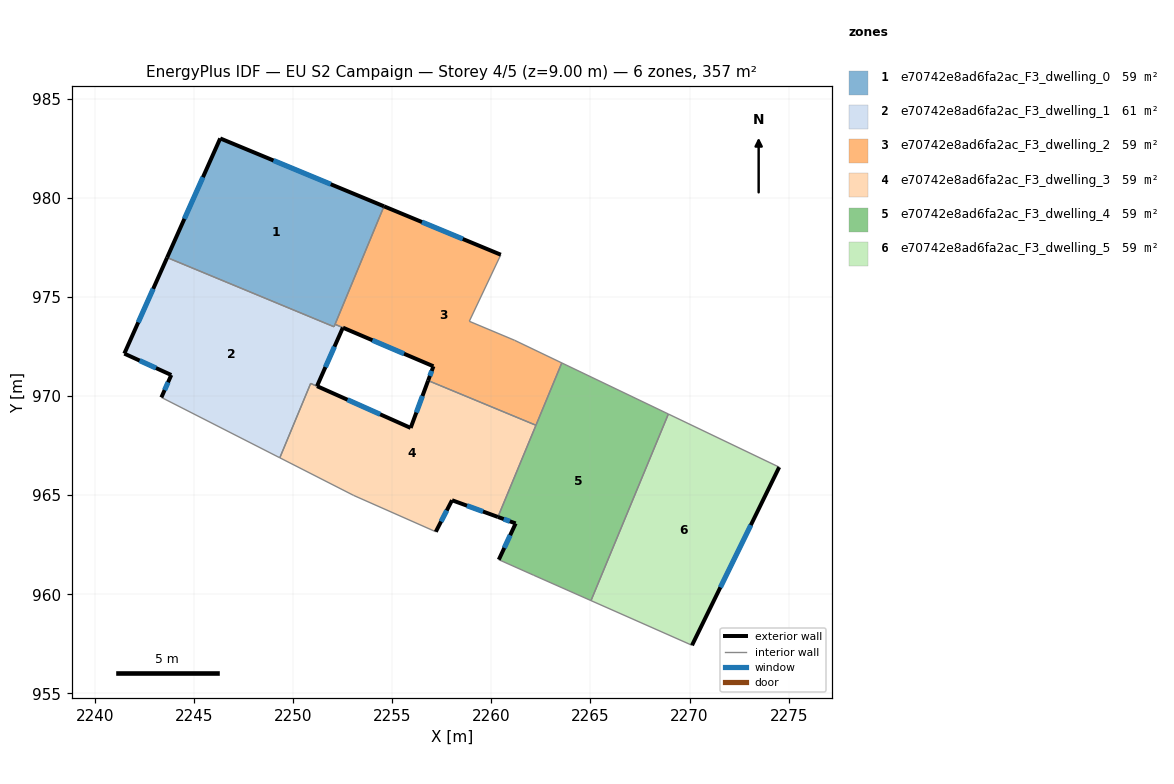
=== STOREY PLAN SPEC (per zone: floor XY polygon, exterior-wall plan segments, windows/doors) ===
zone 1: e70742e8ad6fa2ac_F3_dwelling_0  (59.4 m²)
  floor: (2254.58, 979.58) (2252.06, 973.50) (2243.63, 976.99) (2246.31, 983.00)
  exterior wall: (2246.31, 983.00) – (2243.63, 976.99)  [6.6 m]
    window: (2245.44, 981.05) – (2244.51, 978.95)  [2.4 m²]
  exterior wall: (2254.58, 979.58) – (2246.31, 983.00)  [8.9 m]
    window: (2251.89, 980.69) – (2249.00, 981.89)  [3.3 m²]
  interior walls: 3
zone 2: e70742e8ad6fa2ac_F3_dwelling_1  (60.7 m²)
  floor: (2252.11, 973.62) (2252.50, 973.46) (2251.20, 970.50) (2250.88, 970.64) (2249.32, 966.89) (2243.34, 969.93) (2243.84, 971.07) (2241.47, 972.14) (2243.63, 976.99) (2252.06, 973.50)
  exterior wall: (2243.84, 971.07) – (2243.34, 969.93)  [1.2 m]
    window: (2243.68, 970.70) – (2243.51, 970.30)  [0.5 m²]
  exterior wall: (2241.47, 972.14) – (2243.84, 971.07)  [2.6 m]
    window: (2242.24, 971.79) – (2243.07, 971.42)  [1.0 m²]
  exterior wall: (2243.63, 976.99) – (2241.47, 972.14)  [5.3 m]
    window: (2242.93, 975.42) – (2242.18, 973.72)  [1.9 m²]
  exterior wall: (2251.20, 970.50) – (2252.50, 973.46)  [3.2 m]
    window: (2251.62, 971.46) – (2252.08, 972.49)  [1.2 m²]
  interior walls: 6
zone 3: e70742e8ad6fa2ac_F3_dwelling_2  (59.1 m²)
  floor: (2260.47, 977.13) (2258.88, 973.78) (2261.17, 972.82) (2263.55, 971.67) (2262.25, 968.53) (2256.81, 970.78) (2257.07, 971.50) (2252.11, 973.63) (2254.58, 979.58)
  exterior wall: (2260.47, 977.13) – (2254.58, 979.58)  [6.4 m]
    window: (2258.56, 977.93) – (2256.50, 978.78)  [2.3 m²]
  exterior wall: (2257.07, 971.50) – (2256.81, 970.78)  [0.8 m]
    window: (2256.99, 971.27) – (2256.89, 971.02)  [0.3 m²]
  exterior wall: (2252.51, 973.45) – (2257.07, 971.50)  [5.0 m]
    window: (2253.99, 972.82) – (2255.59, 972.14)  [1.8 m²]
  interior walls: 7
zone 4: e70742e8ad6fa2ac_F3_dwelling_3  (58.5 m²)
  floor: (2262.25, 968.53) (2260.33, 963.90) (2258.01, 964.75) (2257.19, 963.16) (2253.05, 964.99) (2249.32, 966.89) (2250.88, 970.64) (2251.20, 970.50) (2255.92, 968.39) (2256.81, 970.78)
  exterior wall: (2255.92, 968.39) – (2251.20, 970.50)  [5.2 m]
    window: (2254.39, 969.08) – (2252.74, 969.82)  [1.9 m²]
  exterior wall: (2256.81, 970.78) – (2255.92, 968.39)  [2.5 m]
    window: (2256.52, 970.01) – (2256.21, 969.17)  [0.9 m²]
  exterior wall: (2258.01, 964.75) – (2260.33, 963.90)  [2.5 m]
    window: (2258.77, 964.47) – (2259.58, 964.18)  [0.9 m²]
  exterior wall: (2257.19, 963.16) – (2258.01, 964.75)  [1.8 m]
    window: (2257.46, 963.67) – (2257.75, 964.23)  [0.7 m²]
  interior walls: 6
zone 5: e70742e8ad6fa2ac_F3_dwelling_4  (59.4 m²)
  floor: (2268.93, 969.10) (2265.03, 959.68) (2262.12, 960.96) (2260.37, 961.75) (2261.22, 963.58) (2260.33, 963.90) (2263.55, 971.67)
  exterior wall: (2261.22, 963.58) – (2260.37, 961.75)  [2.0 m]
    window: (2260.95, 962.98) – (2260.65, 962.34)  [0.7 m²]
  exterior wall: (2260.33, 963.90) – (2261.22, 963.58)  [1.0 m]
    window: (2260.62, 963.79) – (2260.93, 963.68)  [0.3 m²]
  interior walls: 6
zone 6: e70742e8ad6fa2ac_F3_dwelling_5  (59.4 m²)
  floor: (2274.52, 966.42) (2270.12, 957.42) (2265.03, 959.68) (2268.93, 969.10)
  exterior wall: (2270.12, 957.42) – (2274.52, 966.42)  [10.0 m]
    window: (2271.55, 960.35) – (2273.09, 963.49)  [3.7 m²]
  interior walls: 3

=== DERIVED (storey summary) ===
Building: EU S2 Campaign
Storey: 4 of 5  (floor level z = 9.00 m)
Storey gross floor area: 356.6 m²
Zones on this storey: 6
  - e70742e8ad6fa2ac_F3_dwelling_0: floor 59.4 m²; exterior wall 15.5 m (46.6 m²); 2 window(s) 5.7 m²; WWR 12.2%
  - e70742e8ad6fa2ac_F3_dwelling_1: floor 60.7 m²; exterior wall 12.4 m (37.1 m²); 4 window(s) 4.5 m²; WWR 12.2%
  - e70742e8ad6fa2ac_F3_dwelling_2: floor 59.1 m²; exterior wall 12.1 m (36.3 m²); 3 window(s) 4.4 m²; WWR 12.2%
  - e70742e8ad6fa2ac_F3_dwelling_3: floor 58.5 m²; exterior wall 12.0 m (35.9 m²); 4 window(s) 4.4 m²; WWR 12.2%
  - e70742e8ad6fa2ac_F3_dwelling_4: floor 59.4 m²; exterior wall 3.0 m (8.9 m²); 2 window(s) 1.1 m²; WWR 12.2%
  - e70742e8ad6fa2ac_F3_dwelling_5: floor 59.4 m²; exterior wall 10.0 m (30.0 m²); 1 window(s) 3.7 m²; WWR 12.2%
Zone adjacency (shared interzone walls):
  - e70742e8ad6fa2ac_F3_dwelling_0 ↔ e70742e8ad6fa2ac_F3_dwelling_1
  - e70742e8ad6fa2ac_F3_dwelling_0 ↔ e70742e8ad6fa2ac_F3_dwelling_2
  - e70742e8ad6fa2ac_F3_dwelling_1 ↔ e70742e8ad6fa2ac_F3_dwelling_2
  - e70742e8ad6fa2ac_F3_dwelling_1 ↔ e70742e8ad6fa2ac_F3_dwelling_3
  - e70742e8ad6fa2ac_F3_dwelling_2 ↔ e70742e8ad6fa2ac_F3_dwelling_3
  - e70742e8ad6fa2ac_F3_dwelling_2 ↔ e70742e8ad6fa2ac_F3_dwelling_4
  - e70742e8ad6fa2ac_F3_dwelling_3 ↔ e70742e8ad6fa2ac_F3_dwelling_4
  - e70742e8ad6fa2ac_F3_dwelling_4 ↔ e70742e8ad6fa2ac_F3_dwelling_5